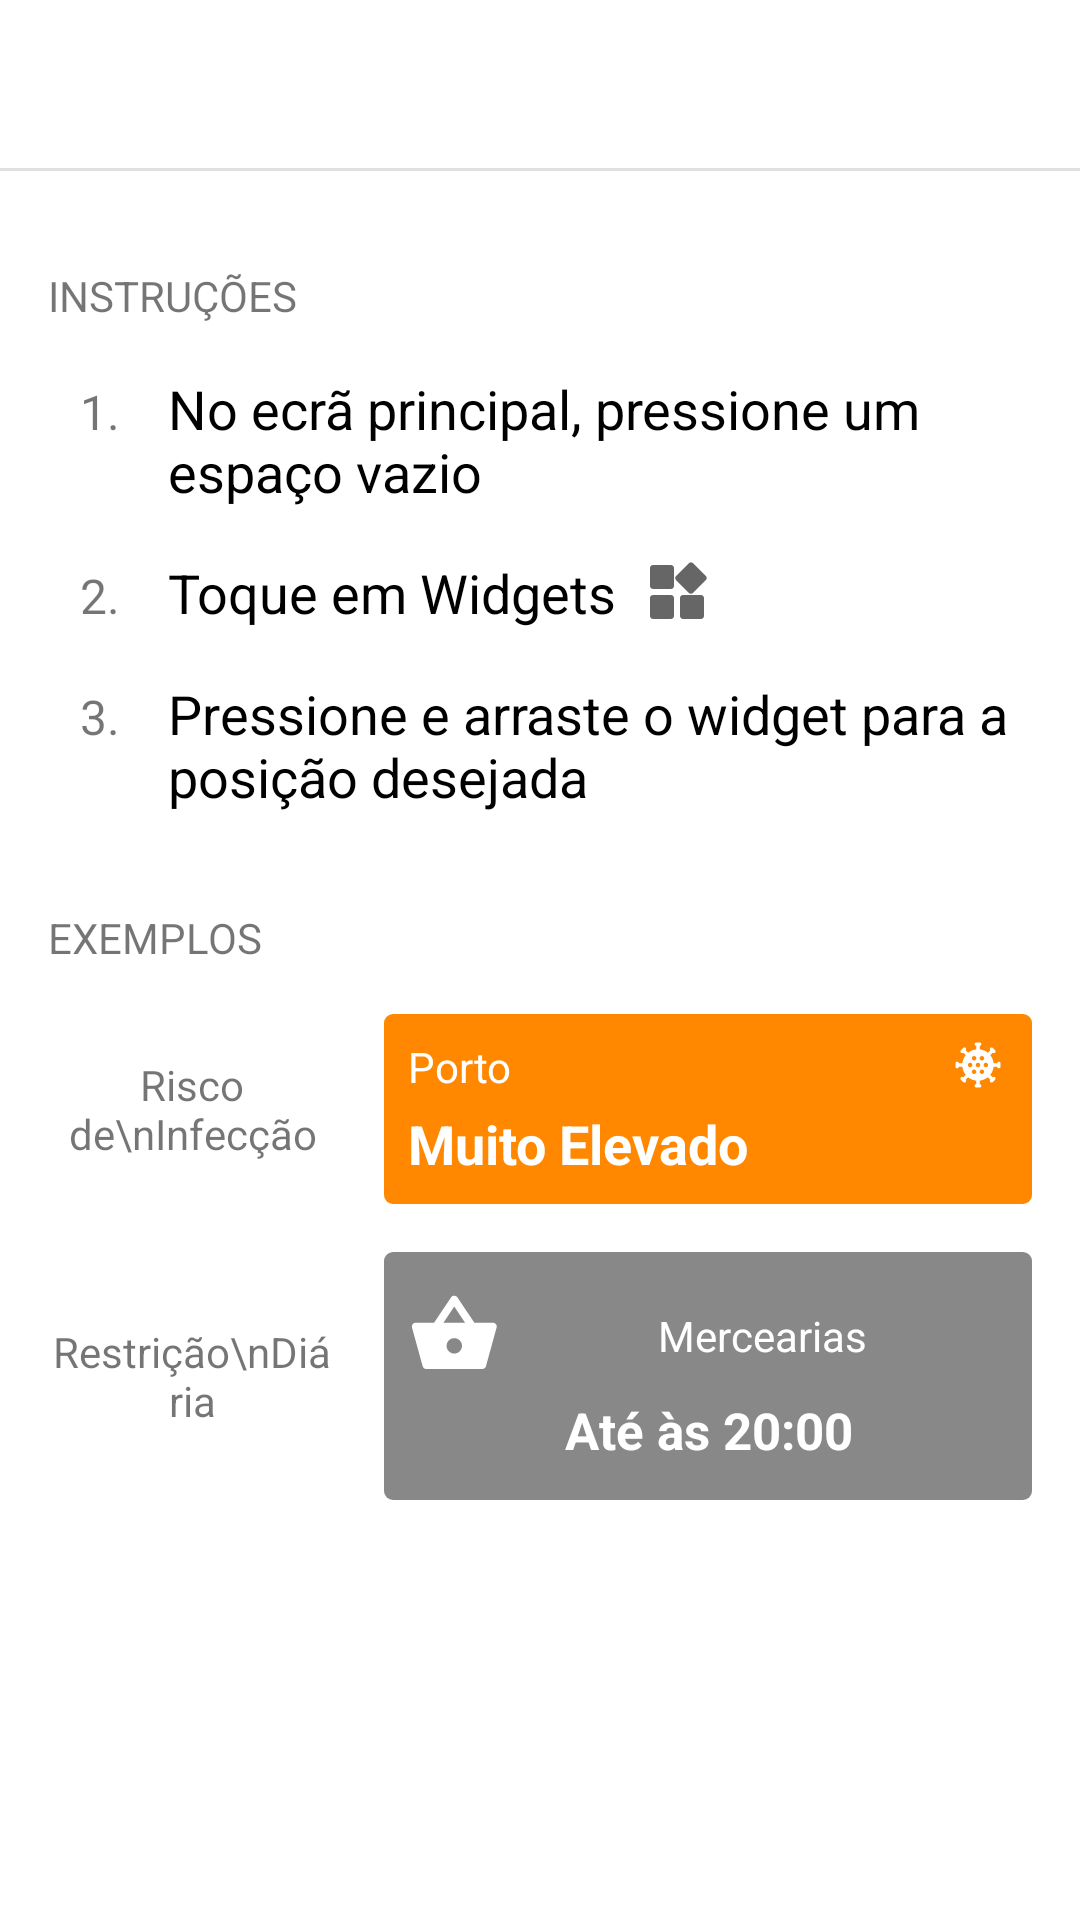

This screen was rendered from an Android layout file. Write that file and the resources it references.
<!-- AndroidManifest.xml: application theme AppTheme -->
<!-- res/layout/activity_widgets.xml -->
<?xml version="1.0" encoding="utf-8"?>
<LinearLayout
    xmlns:android="http://schemas.android.com/apk/res/android"
    xmlns:tools="http://schemas.android.com/tools"
    android:layout_width="match_parent"
    android:layout_height="match_parent"
    android:orientation="vertical"
    tools:context=".WidgetsActivity">

    <androidx.appcompat.widget.Toolbar
        android:id="@+id/widgets_toolbar"
        android:layout_width="match_parent"
        android:layout_height="?attr/actionBarSize">
    </androidx.appcompat.widget.Toolbar>

    <View
        android:layout_width="match_parent"
        android:layout_height="1dp"
        android:background="?android:attr/listDivider" />

    <androidx.core.widget.NestedScrollView
        android:layout_width="match_parent"
        android:layout_height="wrap_content">

        <LinearLayout
            android:layout_width="match_parent"
            android:layout_height="wrap_content"
            android:orientation="vertical">

            <TextView
                android:layout_width="match_parent"
                android:layout_height="wrap_content"
                android:text="INSTRUÇÕES"
                android:textSize="14sp"
                android:paddingTop="32dp"
                android:paddingHorizontal="16dp"
                >
            </TextView>

            <LinearLayout
                android:layout_width="match_parent"
                android:layout_height="wrap_content"
                android:paddingTop="16dp"
                android:paddingHorizontal="16dp"
                android:orientation="horizontal"
                >
                <TextView
                    android:layout_width="40dp"
                    android:layout_height="wrap_content"
                    android:text="1."
                    android:textSize="16sp"
                    android:textAlignment="textEnd"
                    android:paddingEnd="16dp"
                    >
                </TextView>

                <TextView
                    android:layout_width="wrap_content"
                    android:layout_height="wrap_content"
                    android:text="No ecrã principal, pressione um espaço vazio"
                    android:textSize="18sp"
                    android:textColor="?attr/colorOnBackground"
                    >
                </TextView>
            </LinearLayout>

            <LinearLayout
                android:layout_width="match_parent"
                android:layout_height="wrap_content"
                android:paddingTop="16dp"
                android:paddingHorizontal="16dp"
                android:orientation="horizontal"
                >
                <TextView
                    android:layout_width="40dp"
                    android:layout_height="wrap_content"
                    android:text="2."
                    android:textSize="16sp"
                    android:textAlignment="textEnd"
                    android:paddingEnd="16dp"
                    >
                </TextView>

                <TextView
                    android:layout_width="wrap_content"
                    android:layout_height="wrap_content"
                    android:text="Toque em Widgets"
                    android:textSize="18sp"
                    android:textColor="?attr/colorOnBackground"
                    >
                </TextView>

                <ImageView
                    android:layout_width="wrap_content"
                    android:layout_height="wrap_content"
                    android:layout_marginLeft="8dp"
                    android:src="@drawable/ic_widgets"
                    >
                </ImageView>
            </LinearLayout>

            <LinearLayout
                android:layout_width="match_parent"
                android:layout_height="wrap_content"
                android:paddingTop="16dp"
                android:paddingHorizontal="16dp"
                android:orientation="horizontal"
                >
                <TextView
                    android:layout_width="40dp"
                    android:layout_height="wrap_content"
                    android:text="3."
                    android:textSize="16sp"
                    android:textAlignment="textEnd"
                    android:paddingEnd="16dp"
                    >
                </TextView>

                <TextView
                    android:layout_width="wrap_content"
                    android:layout_height="wrap_content"
                    android:text="Pressione e arraste o widget para a posição desejada"
                    android:textSize="18sp"
                    android:textColor="?attr/colorOnBackground"
                    >
                </TextView>
            </LinearLayout>

            <TextView
                android:layout_width="match_parent"
                android:layout_height="wrap_content"
                android:text="EXEMPLOS"
                android:textSize="14sp"
                android:paddingTop="32dp"
                android:paddingHorizontal="16dp"
                >
            </TextView>

            <LinearLayout
                android:layout_width="match_parent"
                android:layout_height="wrap_content"
                android:layout_margin="16dp"
                >

                <TextView
                    android:layout_width="96dp"
                    android:layout_height="wrap_content"
                    android:layout_marginEnd="16dp"
                    android:layout_gravity="center"
                    android:text="Risco de\nInfecção"
                    android:textAlignment="center"
                    >
                </TextView>

                <LinearLayout
                    android:layout_width="match_parent"
                    android:layout_height="wrap_content"
                    android:orientation="vertical"
                    android:padding="8dp"
                    android:background="@drawable/rect_orange"
                    >

                    <LinearLayout
                        android:layout_width="match_parent"
                        android:layout_height="wrap_content"
                        android:orientation="horizontal"
                        >

                        <TextView
                            android:layout_width="match_parent"
                            android:layout_height="wrap_content"
                            android:layout_weight="1"
                            android:layout_gravity="top"
                            android:text="Porto"
                            android:textColor="@android:color/white"
                            android:textSize="14sp"
                            android:alpha="1"
                            android:ellipsize="end"
                            android:maxLines="1"
                            android:layout_marginBottom="4dp"
                            />

                        <ImageView
                            android:layout_width="20dp"
                            android:layout_height="20dp"
                            android:paddingBottom="2dp"
                            android:src="@drawable/ic_virus_white"
                            >
                        </ImageView>
                    </LinearLayout>

                    <TextView
                        android:layout_width="match_parent"
                        android:layout_height="wrap_content"
                        android:text="Muito Elevado"
                        android:textColor="@android:color/white"
                        android:textSize="18sp"
                        android:textStyle="bold" />
                </LinearLayout>
            </LinearLayout>

            <LinearLayout
                android:layout_width="match_parent"
                android:layout_height="wrap_content"
                android:layout_marginHorizontal="16dp"
                android:layout_marginTop="0dp"
                android:layout_marginBottom="16dp"
                >

                <TextView
                    android:layout_width="96dp"
                    android:layout_height="wrap_content"
                    android:layout_marginEnd="16dp"
                    android:layout_gravity="center"
                    android:text="Restrição\nDiária"
                    android:textAlignment="center"
                    >
                </TextView>

                <LinearLayout
                    android:layout_width="match_parent"
                    android:layout_height="wrap_content"
                    android:layout_gravity="center_vertical"
                    android:orientation="vertical"
                    android:padding="8dp"
                    android:background="@drawable/rect_transparent"
                    >

                    <LinearLayout
                        android:layout_width="match_parent"
                        android:layout_height="wrap_content"
                        android:orientation="horizontal"
                        >

                        <ImageView
                            android:layout_width="36dp"
                            android:layout_height="36dp"
                            android:layout_marginTop="4dp"
                            android:background="@drawable/ic_groceries"
                            >
                        </ImageView>

                        <TextView
                            android:layout_width="wrap_content"
                            android:layout_height="wrap_content"
                            android:layout_weight="1"
                            android:layout_gravity="center"
                            android:contentDescription="Concelho"
                            android:textSize="14sp"
                            android:textAlignment="center"
                            android:textColor="@android:color/white"
                            android:text="Mercearias"
                            android:alpha="1"
                            android:ellipsize="end"
                            android:maxLines="1"
                            />

                    </LinearLayout>

                    <TextView
                        android:layout_width="match_parent"
                        android:layout_height="wrap_content"
                        android:layout_marginBottom="4dp"
                        android:contentDescription=""
                        android:textSize="17sp"
                        android:textStyle="bold"
                        android:textAlignment="center"
                        android:textColor="@android:color/white"
                        android:text="Até às 20:00"
                        android:alpha="1"
                        android:ellipsize="end"
                        android:maxLines="1"
                        />
                </LinearLayout>
            </LinearLayout>
        </LinearLayout>
    </androidx.core.widget.NestedScrollView>
</LinearLayout>
<!-- resources referenced by this layout -->
<resources>
  <!-- drawable ic_groceries (drawable) -->
  <vector
      android:height="48dp"
      android:width="48dp"
      android:tint="@android:color/white"
      android:viewportHeight="28"
      android:viewportWidth="28"
      xmlns:android="http://schemas.android.com/apk/res/android">
      <path android:fillColor="@android:color/white" android:pathData="M17.21,9l-4.39,-6.56c-0.4,-0.59 -1.27,-0.59 -1.66,0L6.77,9H2c-0.66,0 -1.14,0.63 -0.96,1.27l2.76,10C3.92,20.7 4.31,21 4.76,21h14.5c0.45,0 0.85,-0.3 0.96,-0.74l2.74,-10C23.14,9.63 22.66,9 22,9H17.21zM11.99,4.79L14.8,9H9.18L11.99,4.79zM12,17c-1.1,0 -2,-0.9 -2,-2s0.9,-2 2,-2s2,0.9 2,2S13.1,17 12,17z"/>
  </vector>
  <!-- drawable ic_virus_white: vector/xml drawable (drawable, 2336 chars, omitted) -->
  <!-- drawable ic_widgets (drawable) -->
  <vector
      android:height="24dp"
      android:width="24dp"
      android:tint="?attr/colorControlNormal"
      android:viewportHeight="24.0"
      android:viewportWidth="24.0"
      xmlns:android="http://schemas.android.com/apk/res/android">
      <path android:fillColor="@android:color/white" android:pathData="M13,14v6c0,0.55 0.45,1 1,1h6c0.55,0 1,-0.45 1,-1v-6c0,-0.55 -0.45,-1 -1,-1h-6C13.45,13 13,13.45 13,14zM4,21h6c0.55,0 1,-0.45 1,-1v-6c0,-0.55 -0.45,-1 -1,-1H4c-0.55,0 -1,0.45 -1,1v6C3,20.55 3.45,21 4,21zM3,4v6c0,0.55 0.45,1 1,1h6c0.55,0 1,-0.45 1,-1V4c0,-0.55 -0.45,-1 -1,-1H4C3.45,3 3,3.45 3,4zM15.95,2.4L11.7,6.64c-0.39,0.39 -0.39,1.02 0,1.41l4.25,4.25c0.39,0.39 1.02,0.39 1.41,0l4.25,-4.25c0.39,-0.39 0.39,-1.02 0,-1.41L17.37,2.4C16.98,2.01 16.34,2.01 15.95,2.4z"/>
  </vector>
  <!-- drawable rect_orange (drawable) -->
  <?xml version="1.0" encoding="UTF-8"?>
  <shape
      xmlns:android="http://schemas.android.com/apk/res/android"
      android:shape="rectangle">
  
      <solid android:color="@android:color/holo_orange_dark"/>
      <corners android:radius="3dp" />
  </shape>
  <!-- drawable rect_transparent (drawable) -->
  <?xml version="1.0" encoding="UTF-8"?>
  <shape
      xmlns:android="http://schemas.android.com/apk/res/android"
      android:shape="rectangle">
  
      <solid android:color="@color/transparentBackColor"/>
      <corners android:radius="3dp" />
  </shape>
  <style name="AppTheme" parent="BaseAppTheme">
          <item name="android:windowLightStatusBar" tools:targetApi="m">true</item>
          <item name="android:windowLightNavigationBar" tools:targetApi="p">true</item>
      </style>
  <color name="transparentBackColor">#77000000</color>
  <style name="BaseAppTheme" parent="Theme.MaterialComponents.DayNight.NoActionBar">
          <item name="colorPrimary">@color/colorPrimary</item>
          <item name="colorPrimaryDark">@color/colorPrimaryDark</item>
          <item name="colorAccent">?attr/colorControlNormal</item>
          <item name="android:statusBarColor">?android:colorBackground</item>
          <item name="android:navigationBarColor">?android:colorBackground</item>
          <item name="android:windowAnimationStyle">@style/WindowAnimationStyle</item>
      </style>
  <color name="colorPrimary">#ffffff</color>
  <color name="colorPrimaryDark">#afafaf</color>
  <style name="WindowAnimationStyle">
          <item name="android:windowEnterAnimation">@android:anim/fade_in</item>
          <item name="android:windowExitAnimation">@android:anim/fade_out</item>
      </style>
</resources>
